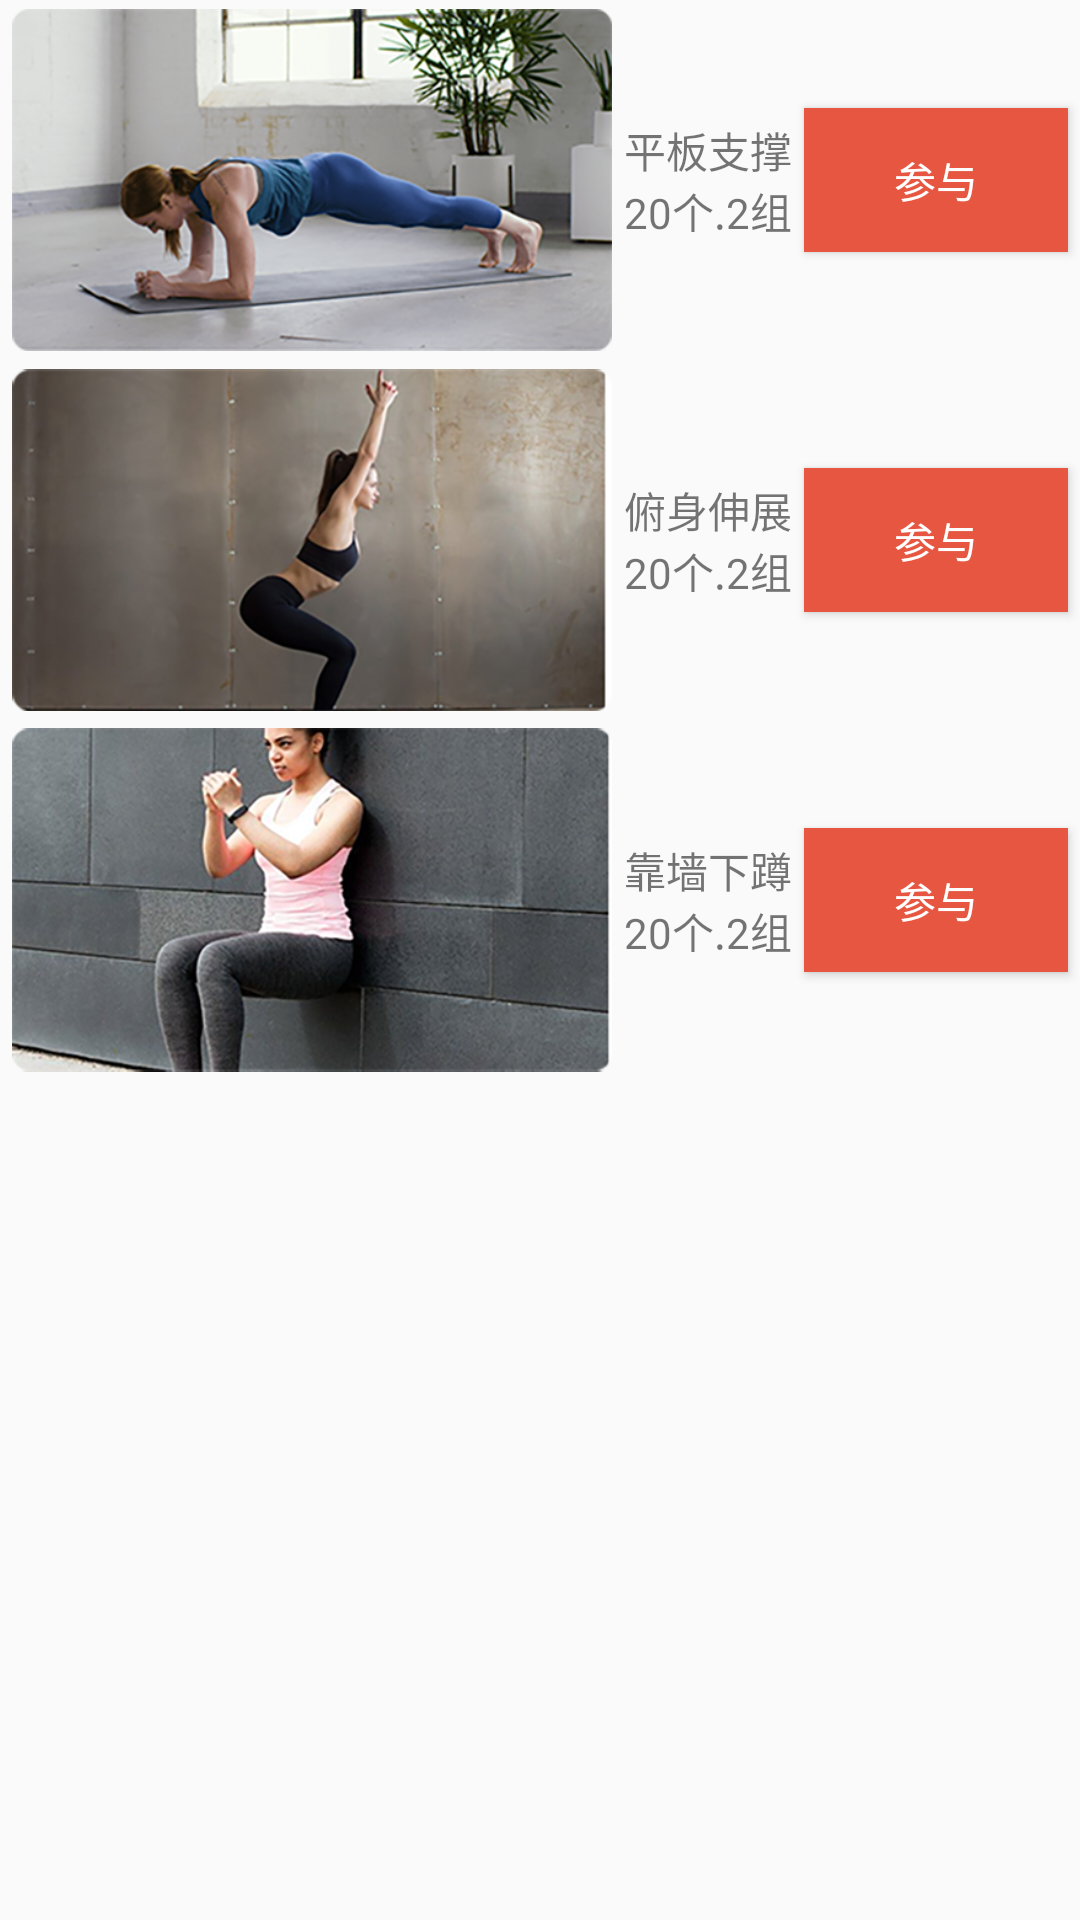

The Android layout XML behind this screen, and the referenced resources:
<!-- AndroidManifest.xml: application theme AppTheme -->
<!-- res/layout/fragment_dashboard_bak.xml -->
<?xml version="1.0" encoding="utf-8"?>
<androidx.constraintlayout.widget.ConstraintLayout xmlns:android="http://schemas.android.com/apk/res/android"
    xmlns:app="http://schemas.android.com/apk/res-auto"
    xmlns:tools="http://schemas.android.com/tools"
    android:layout_width="match_parent"
    android:layout_height="match_parent"
    tools:context=".ui.dashboard.DashboardFragment">

    <LinearLayout
        android:id="@+id/linearLayout_dashboard"
        android:layout_width="0dp"
        android:layout_height="wrap_content"
        android:orientation="vertical"
        app:layout_constraintEnd_toEndOf="parent"
        app:layout_constraintStart_toStartOf="parent"
        app:layout_constraintTop_toTopOf="parent">

        <androidx.constraintlayout.widget.ConstraintLayout
            android:layout_width="match_parent"
            android:layout_height="120dp">

            <ImageView
                android:id="@+id/imageView_dashboard"
                android:layout_width="200dp"
                android:layout_height="wrap_content"
                android:contentDescription="@string/image_plank"
                app:layout_constraintBottom_toBottomOf="parent"
                app:layout_constraintEnd_toStartOf="@id/textView_dashboard"
                app:layout_constraintStart_toStartOf="parent"
                app:layout_constraintTop_toTopOf="parent"
                android:src="@drawable/plank" />

            <TextView
                android:id="@+id/textView_dashboard"
                android:layout_width="wrap_content"
                android:layout_height="wrap_content"
                android:text="@string/text_plank"
                app:layout_constraintBottom_toBottomOf="parent"
                app:layout_constraintEnd_toStartOf="@id/button_dashboard"
                app:layout_constraintStart_toEndOf="@+id/imageView_dashboard"
                app:layout_constraintTop_toTopOf="parent" />

            <Button
                android:id="@+id/button_dashboard"
                android:layout_width="wrap_content"
                android:layout_height="wrap_content"
                android:text="@string/button_attend"
                android:background="@color/btn_normal"
                android:textColor="@color/btn_text"
                app:layout_constraintBottom_toBottomOf="parent"
                app:layout_constraintEnd_toEndOf="parent"
                app:layout_constraintStart_toEndOf="@id/textView_dashboard"
                app:layout_constraintTop_toTopOf="parent" />

        </androidx.constraintlayout.widget.ConstraintLayout>

        <androidx.constraintlayout.widget.ConstraintLayout
            android:layout_width="match_parent"
            android:layout_height="120dp">

            <Button
                android:id="@+id/button2_dashboard"
                android:layout_width="wrap_content"
                android:layout_height="wrap_content"
                android:text="@string/button_attend"
                android:background="@color/btn_normal"
                android:textColor="@color/btn_text"
                app:layout_constraintBottom_toBottomOf="parent"
                app:layout_constraintEnd_toEndOf="parent"
                app:layout_constraintStart_toEndOf="@+id/textView2_dashboard"
                app:layout_constraintTop_toTopOf="parent" />

            <ImageView
                android:id="@+id/imageView2_dashboard"
                android:layout_width="200dp"
                android:layout_height="wrap_content"
                android:contentDescription="@string/image_bent"
                app:layout_constraintBottom_toBottomOf="parent"
                app:layout_constraintEnd_toStartOf="@id/textView2_dashboard"
                app:layout_constraintStart_toStartOf="parent"
                app:layout_constraintTop_toTopOf="parent"
                android:src="@drawable/bentover" />

            <TextView
                android:id="@+id/textView2_dashboard"
                android:layout_width="wrap_content"
                android:layout_height="wrap_content"
                android:text="@string/text_bent"
                app:layout_constraintBottom_toBottomOf="parent"
                app:layout_constraintEnd_toStartOf="@id/button2_dashboard"
                app:layout_constraintStart_toEndOf="@+id/imageView2_dashboard"
                app:layout_constraintTop_toTopOf="parent" />

        </androidx.constraintlayout.widget.ConstraintLayout>

        <androidx.constraintlayout.widget.ConstraintLayout
            android:layout_width="match_parent"
            android:layout_height="120dp">

            <ImageView
                android:id="@+id/imageView3_dashboard"
                android:layout_width="200dp"
                android:layout_height="wrap_content"
                android:contentDescription="@string/image_squat"
                app:layout_constraintBottom_toBottomOf="parent"
                app:layout_constraintEnd_toStartOf="@id/textView3_dashboard"
                app:layout_constraintStart_toStartOf="parent"
                app:layout_constraintTop_toTopOf="parent"
                android:src="@drawable/wallsquat" />

            <TextView
                android:id="@+id/textView3_dashboard"
                android:layout_width="wrap_content"
                android:layout_height="wrap_content"
                android:text="@string/text_squat"
                app:layout_constraintBottom_toBottomOf="parent"
                app:layout_constraintEnd_toStartOf="@id/button3_dashboard"
                app:layout_constraintStart_toEndOf="@+id/imageView3_dashboard"
                app:layout_constraintTop_toTopOf="parent" />

            <Button
                android:id="@+id/button3_dashboard"
                android:layout_width="wrap_content"
                android:layout_height="wrap_content"
                android:text="@string/button_attend"
                android:background="@color/btn_normal"
                android:textColor="@color/btn_text"
                app:layout_constraintBottom_toBottomOf="parent"
                app:layout_constraintEnd_toEndOf="parent"
                app:layout_constraintStart_toEndOf="@+id/textView3_dashboard"
                app:layout_constraintTop_toTopOf="parent" />
        </androidx.constraintlayout.widget.ConstraintLayout>
    </LinearLayout>

</androidx.constraintlayout.widget.ConstraintLayout>
<!-- resources referenced by this layout -->
<resources>
  <color name="btn_normal">#E65641</color>
  <color name="btn_text">#FFFFFF</color>
  <!-- drawable bentover: png bitmap (drawable, 151173 bytes) -->
  <!-- drawable plank: png bitmap (drawable, 202046 bytes) -->
  <!-- drawable wallsquat: png bitmap (drawable, 217825 bytes) -->
  <string name="button_attend">参与</string>
  <string name="image_bent">bent</string>
  <string name="image_plank">plank</string>
  <string name="image_squat">squat</string>
  <string name="text_bent">俯身伸展\n20个.2组</string>
  <string name="text_plank">平板支撑\n20个.2组</string>
  <string name="text_squat">靠墙下蹲\n20个.2组</string>
  <style name="AppTheme" parent="Theme.AppCompat.Light.DarkActionBar">
          
          <item name="colorPrimary">@color/colorPrimary</item>
          <item name="colorPrimaryDark">@color/colorPrimaryDark</item>
          <item name="colorAccent">@color/colorAccent</item>
      </style>
  <color name="colorPrimary">#E65641</color>
  <color name="colorPrimaryDark">#E65641</color>
  <color name="colorAccent">#E65641</color>
</resources>
